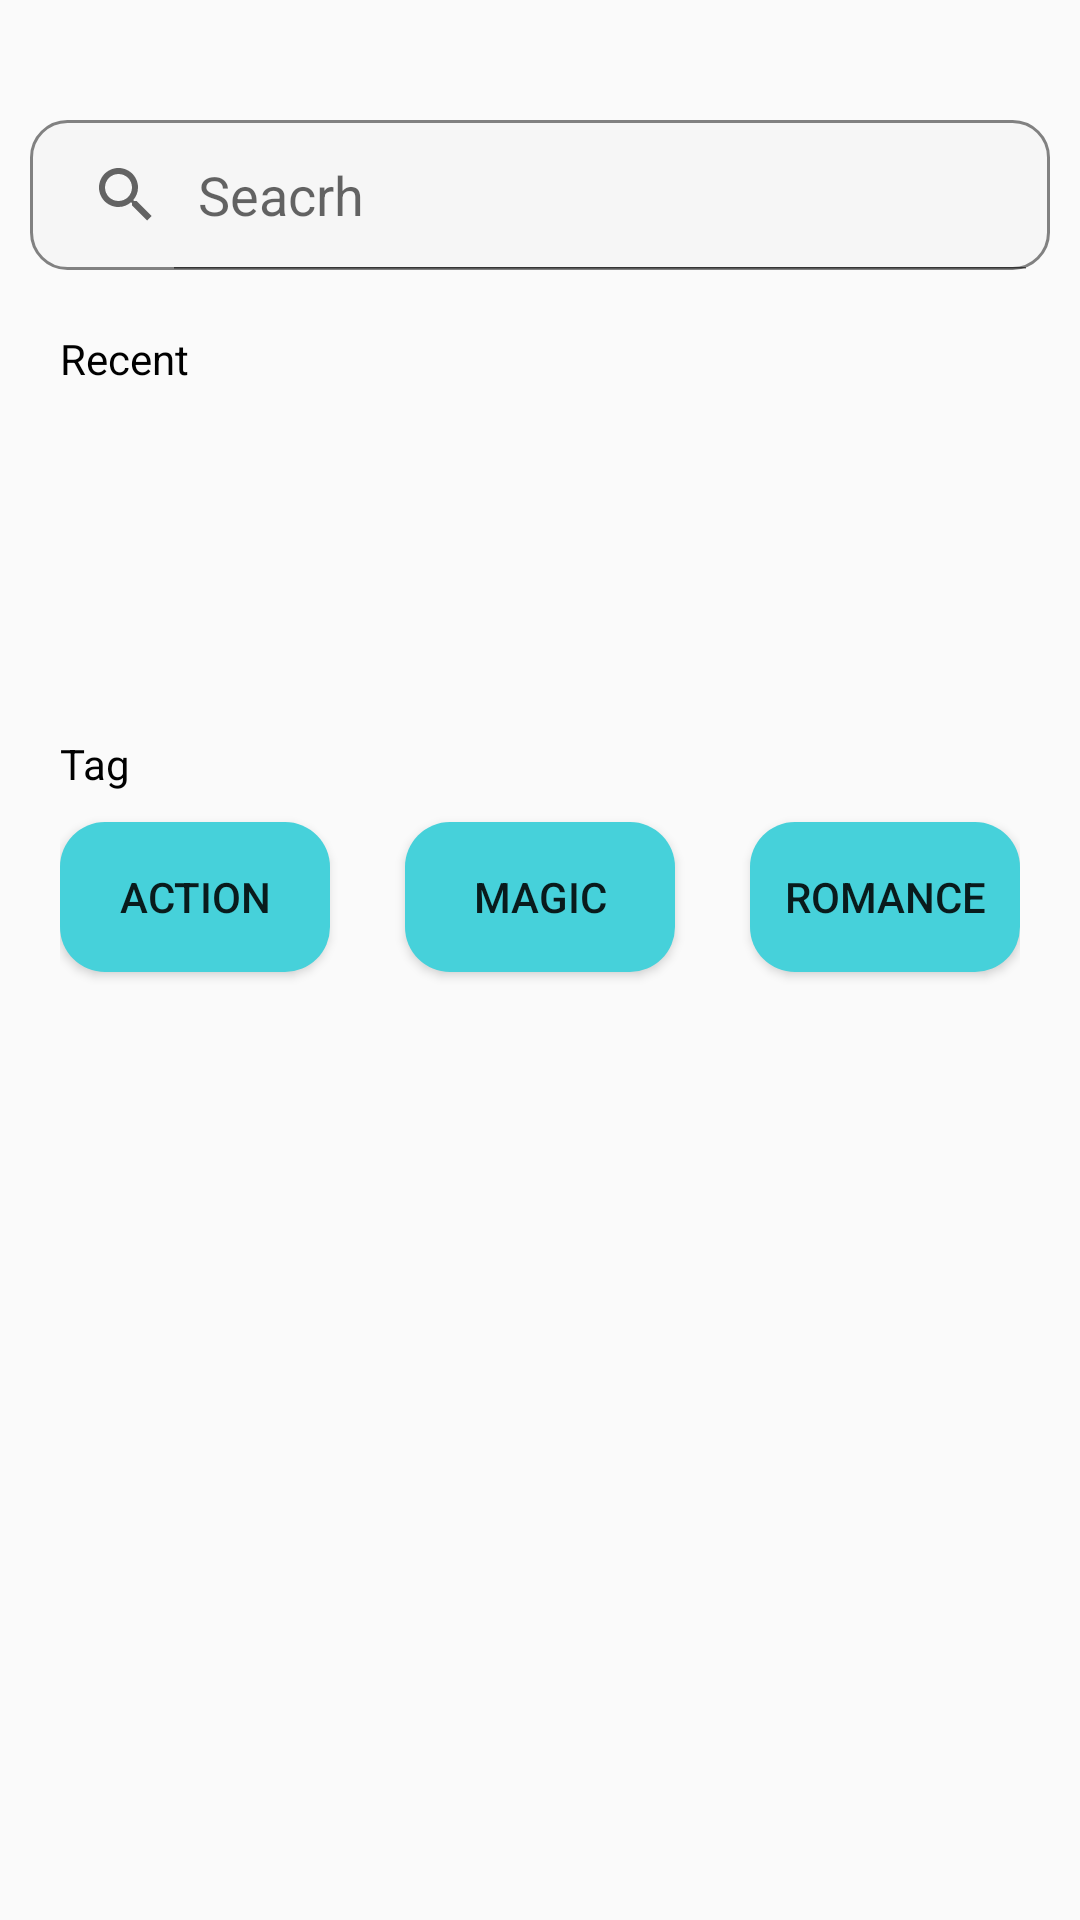

Android layout source for this screen:
<!-- AndroidManifest.xml: application theme Theme.ProjekAkhir -->
<!-- res/layout/fragment_search.xml -->
<?xml version="1.0" encoding="utf-8"?>
<FrameLayout xmlns:android="http://schemas.android.com/apk/res/android"
    xmlns:tools="http://schemas.android.com/tools"
    android:layout_width="match_parent"
    android:layout_height="match_parent"
    tools:context=".Search">

    <RelativeLayout
        android:layout_width="match_parent"
        android:layout_height="match_parent">
        
        <RelativeLayout
            android:id="@+id/searchBar"
            android:layout_width="340dp"
            android:layout_height="50dp"
            android:layout_centerHorizontal="true"
            android:layout_marginTop="40dp">

            <SearchView
                android:id="@+id/search"
                android:layout_width="match_parent"
                android:layout_height="match_parent"
                android:background="@drawable/sixshape"
                android:queryHint="Seacrh"
                android:iconifiedByDefault="false"
                />

        </RelativeLayout>
        
        <RelativeLayout
            android:id="@+id/recentSearch"
            android:layout_width="320dp"
            android:layout_height="95dp"
            android:layout_centerHorizontal="true"
            android:layout_below="@+id/searchBar"
            android:layout_marginTop="20dp">

            <TextView
                android:layout_width="wrap_content"
                android:layout_height="wrap_content"
                android:text="Recent"
                android:textSize="14dp"
                android:textColor="@color/black"
                />

        </RelativeLayout>
        
        <RelativeLayout
            android:id="@+id/tagFilter"
            android:layout_width="320dp"
            android:layout_height="220dp"
            android:layout_centerHorizontal="true"
            android:layout_below="@+id/recentSearch"
            android:layout_marginTop="40dp">

            <TextView
                android:id="@+id/tagText"
                android:layout_width="wrap_content"
                android:layout_height="wrap_content"
                android:text="Tag"
                android:textSize="14dp"
                android:textColor="@color/black"
                />

            <Button
                android:id="@+id/genre1"
                android:layout_width="90dp"
                android:layout_height="50dp"
                android:layout_below="@+id/tagText"
                android:layout_alignParentStart="true"
                android:layout_marginTop="10dp"
                android:background="@drawable/sevenshape"
                android:text="Action"
                android:textSize="14dp"
                />

            <Button
                android:id="@+id/genre2"
                android:layout_width="90dp"
                android:layout_height="50dp"
                android:layout_below="@+id/tagText"
                android:layout_centerHorizontal="true"
                android:layout_marginTop="10dp"
                android:background="@drawable/sevenshape"
                android:text="Magic"
                android:textSize="14dp"
                />

            <Button
                android:id="@+id/genre3"
                android:layout_width="90dp"
                android:layout_height="50dp"
                android:layout_below="@+id/tagText"
                android:layout_alignParentEnd="true"
                android:layout_marginTop="10dp"
                android:background="@drawable/sevenshape"
                android:text="Romance"
                android:textSize="14dp"
                />

        </RelativeLayout>
        
    </RelativeLayout>

</FrameLayout>
<!-- resources referenced by this layout -->
<resources>
  <color name="black">#FF000000</color>
  <!-- drawable sevenshape (drawable) -->
  <?xml version="1.0" encoding="utf-8"?>
  <shape
      android:shape="rectangle"
      xmlns:android="http://schemas.android.com/apk/res/android">
  
      <solid android:color="@color/miku"/>
      <corners android:radius="15dp"/>
  
  </shape>
  <!-- drawable sixshape (drawable) -->
  <?xml version="1.0" encoding="utf-8"?>
  <shape
      android:shape="rectangle"
      xmlns:android="http://schemas.android.com/apk/res/android">
  
      <solid android:color="#F6F6F6"/>
      <stroke android:width="1dp"
          android:color="#818181"/>
      <corners android:radius="12dp"/>
  
  </shape>
  <style name="Theme.ProjekAkhir" parent="Theme.AppCompat.DayNight.DarkActionBar">
          
          <item name="colorPrimary">@color/purple_200</item>
          <item name="colorPrimaryVariant">@color/purple_700</item>
          <item name="colorOnPrimary">@color/white</item>
          
          <item name="colorSecondary">@color/teal_200</item>
          <item name="colorSecondaryVariant">@color/teal_700</item>
          <item name="colorOnSecondary">@color/black</item>
          
          <item name="android:statusBarColor">?attr/colorPrimaryVariant</item>
          <item name="android:windowAnimationStyle">@style/CustomActivityAnimation</item>
      </style>
  <color name="miku">#46D1DA</color>
  <color name="purple_200">#FFBB86FC</color>
  <color name="purple_700">#FF3700B3</color>
  <color name="white">#FFFFFFFF</color>
  <color name="teal_200">#FF03DAC5</color>
  <color name="teal_700">#FF018786</color>
  <style name="CustomActivityAnimation" parent="@android:style/Animation.Activity">
          <item name="android:activityOpenEnterAnimation">@anim/slide_in_right</item>
          <item name="android:activityOpenExitAnimation">@anim/slide_out_left</item>
          <item name="android:activityCloseEnterAnimation">@anim/slide_in_left</item>
          <item name="android:activityCloseExitAnimation">@anim/slide_out_right</item>
      </style>
</resources>
